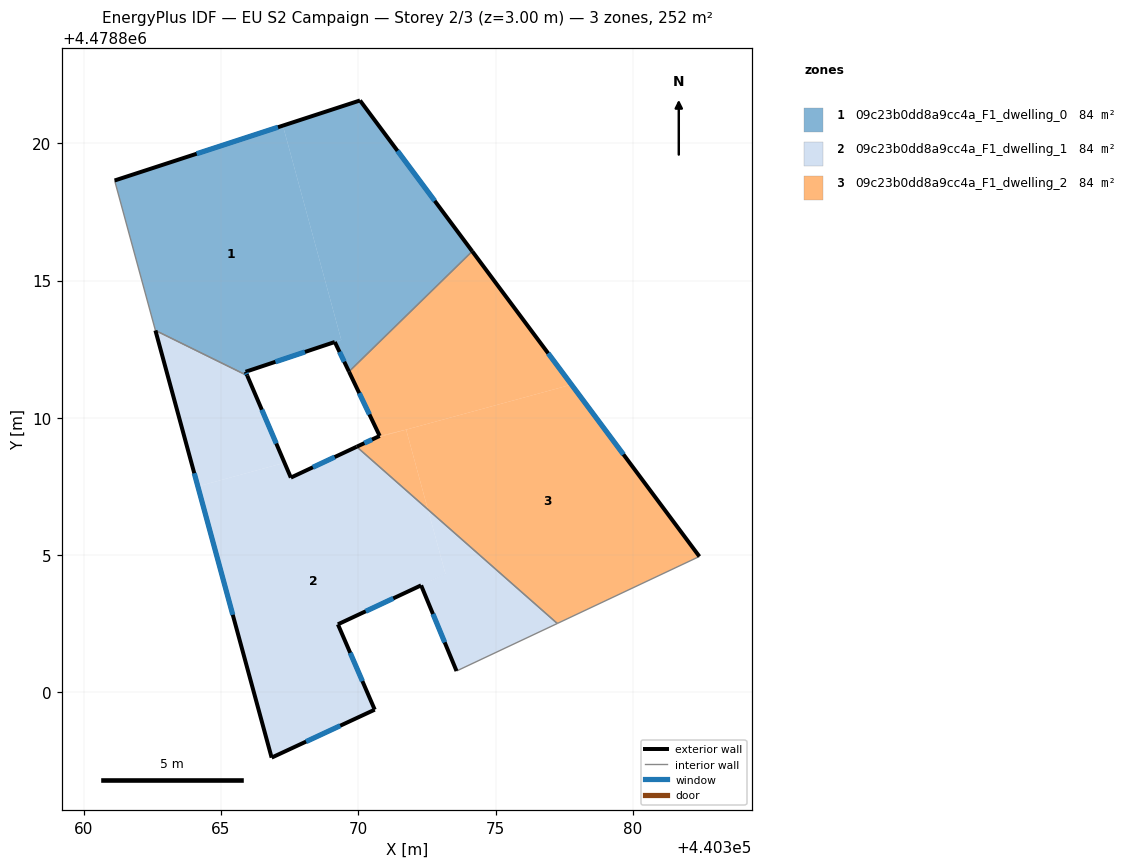
=== STOREY PLAN SPEC (per zone: floor XY polygon, exterior-wall plan segments, windows/doors) ===
zone 1: 09c23b0dd8a9cc4a_F1_dwelling_0  (83.9 m²)
  floor: (440374.15, 4478816.06) (440370.06, 4478821.56) (440367.25, 4478820.64) (440369.38, 4478812.84) (440369.14, 4478812.76) (440369.66, 4478811.68)
  floor: (440369.14, 4478812.76) (440369.38, 4478812.84) (440367.25, 4478820.64) (440361.12, 4478818.64) (440362.61, 4478813.18) (440365.95, 4478811.54) (440365.89, 4478811.68)
  exterior wall: (440370.06, 4478821.56) – (440374.15, 4478816.06)  [6.8 m]
    window: (440371.43, 4478819.72) – (440372.78, 4478817.90)  [2.3 m²]
  exterior wall: (440369.66, 4478811.68) – (440369.14, 4478812.76)  [1.2 m]
    window: (440369.49, 4478812.04) – (440369.31, 4478812.40)  [0.4 m²]
  exterior wall: (440369.14, 4478812.76) – (440365.89, 4478811.68)  [3.4 m]
    window: (440368.06, 4478812.40) – (440366.98, 4478812.04)  [1.1 m²]
  exterior wall: (440365.89, 4478811.68) – (440365.95, 4478811.54)  [0.2 m]
    window: (440365.91, 4478811.63) – (440365.93, 4478811.58)  [0.1 m²]
  exterior wall: (440361.12, 4478818.64) – (440370.06, 4478821.56)  [9.4 m]
    window: (440364.11, 4478819.62) – (440367.07, 4478820.58)  [3.1 m²]
  interior walls: 3
zone 2: 09c23b0dd8a9cc4a_F1_dwelling_1  (83.9 m²)
  floor: (440367.31, 4478808.36) (440365.95, 4478811.54) (440362.61, 4478813.18) (440364.16, 4478807.50)
  floor: (440370.60, 4478799.37) (440369.25, 4478802.48) (440373.17, 4478804.32) (440372.53, 4478806.66) (440369.94, 4478808.95) (440367.54, 4478807.82) (440367.31, 4478808.36) (440364.16, 4478807.50) (440366.84, 4478797.63)
  floor: (440377.24, 4478802.51) (440372.53, 4478806.66) (440373.17, 4478804.32) (440372.28, 4478803.90) (440373.57, 4478800.78)
  exterior wall: (440372.28, 4478803.90) – (440369.26, 4478802.48)  [3.3 m]
    window: (440371.27, 4478803.43) – (440370.27, 4478802.96)  [1.1 m²]
  exterior wall: (440369.26, 4478802.48) – (440370.60, 4478799.37)  [3.4 m]
    window: (440369.70, 4478801.44) – (440370.15, 4478800.41)  [1.1 m²]
  exterior wall: (440370.60, 4478799.37) – (440366.84, 4478797.63)  [4.1 m]
    window: (440369.34, 4478798.79) – (440368.10, 4478798.21)  [1.4 m²]
  exterior wall: (440366.84, 4478797.63) – (440362.61, 4478813.18)  [16.1 m]
    window: (440365.43, 4478802.83) – (440364.02, 4478807.98)  [5.3 m²]
  exterior wall: (440365.95, 4478811.54) – (440367.54, 4478807.82)  [4.0 m]
    window: (440366.48, 4478810.30) – (440367.01, 4478809.06)  [1.3 m²]
  exterior wall: (440367.54, 4478807.82) – (440369.94, 4478808.95)  [2.6 m]
    window: (440368.34, 4478808.20) – (440369.14, 4478808.57)  [0.9 m²]
  exterior wall: (440373.58, 4478800.78) – (440372.28, 4478803.90)  [3.4 m]
    window: (440373.14, 4478801.82) – (440372.72, 4478802.86)  [1.1 m²]
  interior walls: 3
zone 3: 09c23b0dd8a9cc4a_F1_dwelling_2  (83.9 m²)
  floor: (440377.76, 4478811.21) (440374.15, 4478816.06) (440369.66, 4478811.68) (440370.78, 4478809.34) (440371.73, 4478809.57)
  floor: (440382.42, 4478804.95) (440377.76, 4478811.21) (440371.74, 4478809.57) (440372.53, 4478806.66) (440377.24, 4478802.51)
  floor: (440372.53, 4478806.66) (440371.74, 4478809.57) (440370.61, 4478809.26) (440369.94, 4478808.95)
  floor: (440371.73, 4478809.57) (440370.78, 4478809.34) (440370.61, 4478809.26)
  exterior wall: (440369.94, 4478808.95) – (440370.78, 4478809.34)  [0.9 m]
    window: (440370.22, 4478809.08) – (440370.50, 4478809.21)  [0.3 m²]
  exterior wall: (440370.78, 4478809.34) – (440369.66, 4478811.68)  [2.6 m]
    window: (440370.40, 4478810.12) – (440370.03, 4478810.90)  [0.9 m²]
  exterior wall: (440374.15, 4478816.06) – (440382.42, 4478804.95)  [13.9 m]
    window: (440376.91, 4478812.35) – (440379.65, 4478808.67)  [4.6 m²]
  interior walls: 3

=== DERIVED (storey summary) ===
Building: EU S2 Campaign
Storey: 2 of 3  (floor level z = 3.00 m)
Storey gross floor area: 251.8 m²
Zones on this storey: 3
  - 09c23b0dd8a9cc4a_F1_dwelling_0: floor 83.9 m²; exterior wall 21.0 m (63.0 m²); 5 window(s) 6.9 m²; WWR 11.0%
  - 09c23b0dd8a9cc4a_F1_dwelling_1: floor 83.9 m²; exterior wall 37.1 m (111.2 m²); 7 window(s) 12.2 m²; WWR 11.0%
  - 09c23b0dd8a9cc4a_F1_dwelling_2: floor 83.9 m²; exterior wall 17.4 m (52.1 m²); 3 window(s) 5.7 m²; WWR 11.0%
Zone adjacency (shared interzone walls):
  - 09c23b0dd8a9cc4a_F1_dwelling_0 ↔ 09c23b0dd8a9cc4a_F1_dwelling_1
  - 09c23b0dd8a9cc4a_F1_dwelling_0 ↔ 09c23b0dd8a9cc4a_F1_dwelling_2
  - 09c23b0dd8a9cc4a_F1_dwelling_1 ↔ 09c23b0dd8a9cc4a_F1_dwelling_2